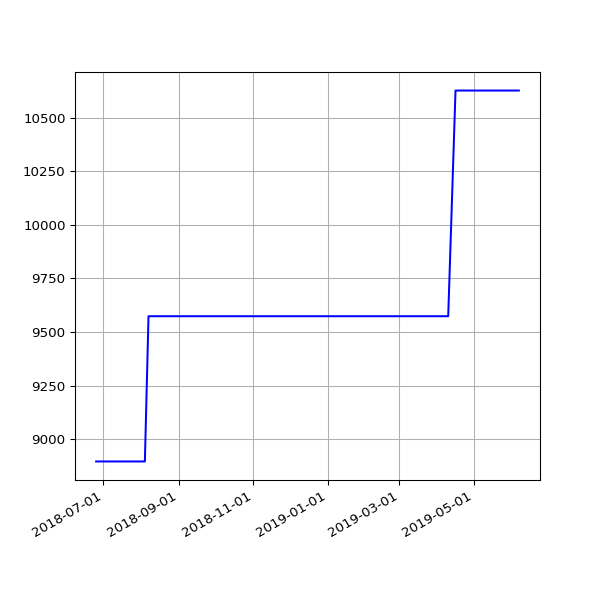

Data behind this chart, as committed beside it:
date, value
2018-06-25 05:53:05 +0100, 8897
2018-07-10 06:31:48 +0100, 8897
2018-07-16 06:27:33 +0100, 8897
2018-07-22 06:28:04 +0100, 8897
2018-07-25 06:33:35 +0100, 8897
2018-07-28 06:42:39 +0100, 8897
2018-08-01 06:05:11 +0100, 8897
2018-08-04 05:47:50 +0100, 8897
2018-08-07 06:16:22 +0100, 9574
2018-08-10 06:44:44 +0100, 9574
2018-08-13 06:18:24 +0100, 9574
2018-08-16 06:36:33 +0100, 9574
2018-08-19 06:01:25 +0100, 9574
2018-08-22 06:51:37 +0100, 9574
2018-08-25 06:24:08 +0100, 9574
2018-08-28 06:26:32 +0100, 9574
2018-09-01 05:58:49 +0100, 9574
2018-09-04 05:55:32 +0100, 9574
2018-09-07 05:52:57 +0100, 9574
2018-09-10 06:01:53 +0100, 9574
2018-09-13 05:45:39 +0100, 9574
2018-09-16 05:46:46 +0100, 9574
2018-09-19 06:33:00 +0100, 9574
2018-09-22 05:54:16 +0100, 9574
2018-09-25 05:59:08 +0100, 9574
2018-10-04 06:11:36 +0100, 9574
2018-10-07 06:27:15 +0100, 9574
2018-10-10 06:46:32 +0100, 9574
2018-10-13 05:53:53 +0100, 9574
2018-10-16 06:26:10 +0100, 9574
2018-10-19 07:06:25 +0100, 9574
2018-10-22 07:10:20 +0100, 9574
2018-10-25 06:00:59 +0100, 9574
2018-10-28 05:13:53 +0000, 9574
2018-11-01 06:49:27 +0000, 9574
2018-11-04 06:12:54 +0000, 9574
2018-11-07 06:03:06 +0000, 9574
2018-11-10 06:10:02 +0000, 9574
2018-11-13 06:13:10 +0000, 9574
2018-11-16 06:06:18 +0000, 9574
2018-11-19 06:13:27 +0000, 9574
2018-11-22 06:43:41 +0000, 9574
2018-11-25 06:14:56 +0000, 9574
2018-12-01 06:23:51 +0000, 9574
2018-12-04 07:04:53 +0000, 9574
2018-12-07 06:14:22 +0000, 9574
2018-12-10 06:27:57 +0000, 9574
2018-12-13 06:31:09 +0000, 9574
2018-12-16 06:21:57 +0000, 9574
2018-12-19 06:31:52 +0000, 9574
2018-12-22 06:31:39 +0000, 9574
2018-12-25 06:50:52 +0000, 9574
2018-12-28 07:09:18 +0000, 9574
2019-01-01 06:51:12 +0000, 9574
2019-01-04 07:45:52 +0000, 9574
2019-01-07 06:36:52 +0000, 9574
2019-01-10 07:00:20 +0000, 9574
2019-01-13 06:51:08 +0000, 9574
2019-01-16 06:18:52 +0000, 9574
2019-01-25 06:27:52 +0000, 9574
... 38 more rows
